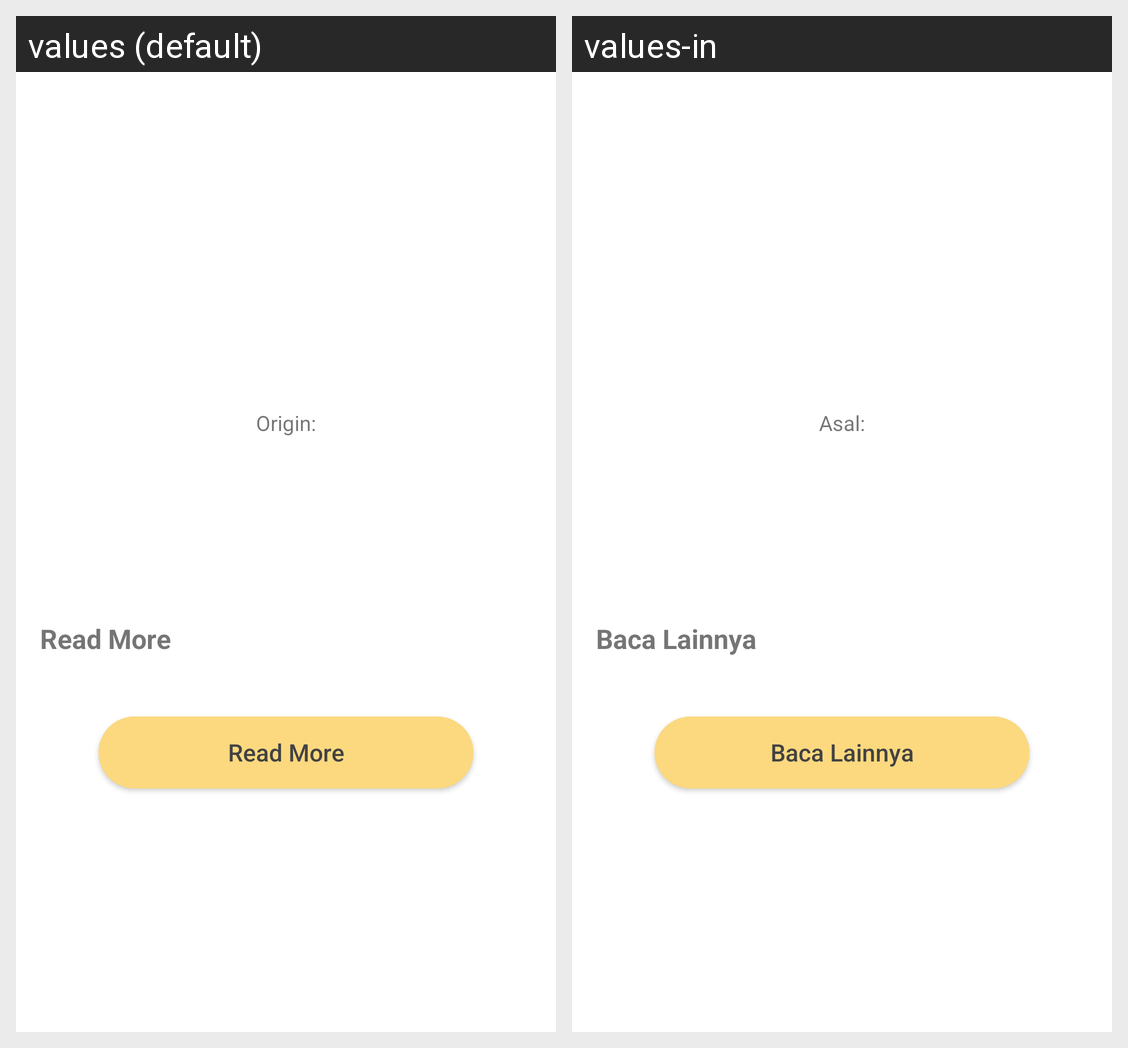

Locale-by-locale string values for the Android screen shown in this grid:
Android screen res/layout/activity_detail_batik.xml rendered under 2 locales, left to right: values (default), values-in. Device: Nexus 5 (rendered at 1080×1920; each locale shown at half size, 540×960, under a caption strip naming it); theme Theme.Batikfy.
Strings drawn on this screen, with the default value and each locale's value (text and hints the layout hard-codes, and strings that could not be matched under every locale, appear in the picture but are not listed):

origin
  values: Origin:
  values-in: Asal:

read_more
  values: Read More
  values-in: Baca Lainnya
